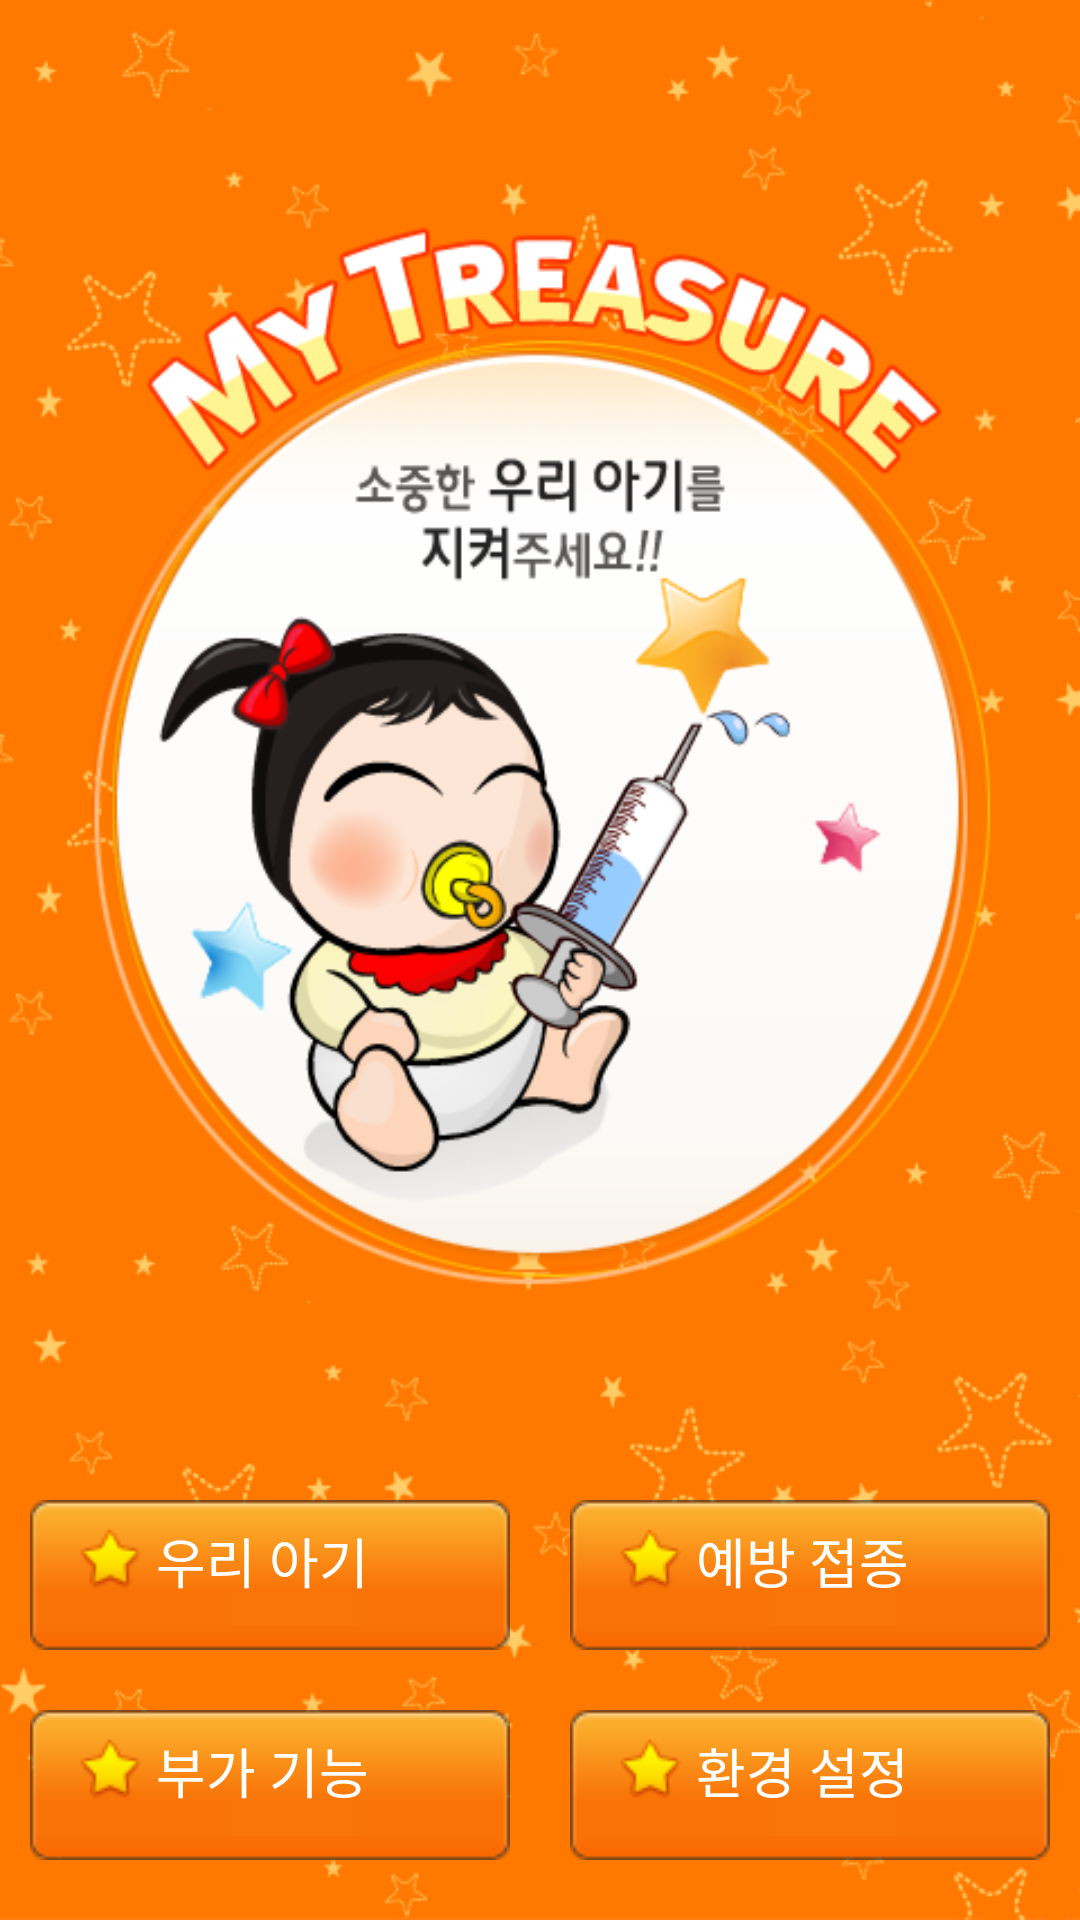

Here is an Android app screen rendered from its layout file. Give the layout XML and the strings, colors and styles it references.
<!-- AndroidManifest.xml: application theme AppTheme -->
<!-- res/layout/main.xml -->
<?xml version="1.0" encoding="utf-8"?>

<LinearLayout xmlns:android="http://schemas.android.com/apk/res/android"
    android:layout_width="match_parent"
    android:layout_height="match_parent"
    android:background="@drawable/mytreasure"
    android:orientation="vertical" >

    <LinearLayout
        android:layout_width="match_parent"
        android:layout_height="match_parent"
        android:gravity="bottom"
        android:orientation="horizontal" >

        <TableLayout
            android:layout_width="wrap_content"
            android:layout_height="wrap_content"
            android:layout_gravity="bottom"
            android:layout_marginBottom="10dip"
            android:stretchColumns="*" >

            <TableRow android:layout_weight="2" >

                <Button
                    android:id="@+id/ivmybaby"
                    android:layout_width="wrap_content"
                    android:layout_height="50dip"
                    android:layout_margin="10dip"
                    android:layout_weight="1"
                    android:background="@drawable/btn_selector_main"
                    android:text="@string/btnbaby"
                    android:textColor="@color/white"
                    android:textSize="18sp" />

                <Button
                    android:id="@+id/ivvaccination"
                    android:layout_width="wrap_content"
                    android:layout_height="50dip"
                    android:layout_margin="10dip"
                    android:layout_weight="1"
                    android:background="@drawable/btn_selector_main"
                    android:text="@string/btnvacc"
                    android:textColor="@color/white"
                    android:textSize="18sp" />
            </TableRow>

            <TableRow android:layout_weight="2" >

                <Button
                    android:id="@+id/ivetcmenu"
                    android:layout_width="wrap_content"
                    android:layout_height="50dip"
                    android:layout_margin="10dip"
                    android:layout_weight="1"
                    android:background="@drawable/btn_selector_main"
                    android:text="@string/btnetc"
                    android:textColor="@color/white"
                    android:textSize="18sp" />

                <Button
                    android:id="@+id/ivsetting"
                    android:layout_width="wrap_content"
                    android:layout_height="50dip"
                    android:layout_margin="10dip"
                    android:layout_weight="1"
                    android:background="@drawable/btn_selector_main"
                    android:text="@string/btnsetting"
                    android:textColor="@color/white"
                    android:textSize="18sp" />
            </TableRow>
        </TableLayout>
    </LinearLayout>

</LinearLayout>
<!-- resources referenced by this layout -->
<resources>
  <color name="white">#FFFFFF</color>
  <!-- drawable btn_selector_main (drawable) -->
  <?xml version="1.0" encoding="utf-8"?>
  <selector xmlns:android="http://schemas.android.com/apk/res/android">
  
      <item android:drawable="@drawable/btn_main_off" android:state_pressed="true"/>
      <item android:drawable="@drawable/btn_main_off" android:state_selected="true"/>
      <item android:drawable="@drawable/btn_main_on" android:state_enabled="true"/>
      <item android:drawable="@drawable/btn_main_on" android:state_enabled="false"/>
  
  </selector>
  <!-- drawable mytreasure: png bitmap (drawable-hdpi, 115135 bytes) -->
  <string name="btnbaby">우리 아기</string>
  <string name="btnetc">부가 기능</string>
  <string name="btnsetting">환경 설정</string>
  <string name="btnvacc">예방 접종</string>
  <style name="AppTheme" parent="AppBaseTheme">
          
      </style>
</resources>
